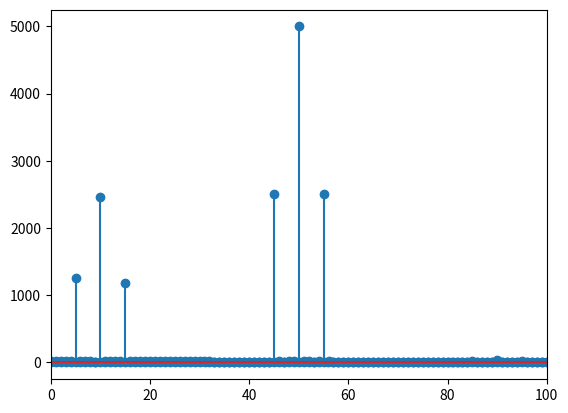

Write Python code to recreate this figure.
import numpy as np
import scipy.signal
from matplotlib import pyplot as plt
from numpy import pi as PI

def lpf(samples, cutoff_freq, sampling_freq):
    b, a = scipy.signal.butter(2, 2*cutoff_freq/sampling_freq, btype='lowpass')
    return scipy.signal.filtfilt(b,a,samples)

SAMPLING_FREQ = 10000
TIME = 1
FREQ_L = 5
FREQ_H = 50
FREQ_IF = 40

time = np.linspace(0, TIME, SAMPLING_FREQ*TIME)

sine_l = np.sin(2*PI*FREQ_L*time)+1
sine_h = np.sin(2*PI*FREQ_H*time)

sine_shifted = (sine_l)*sine_h

plt.plot(time, sine_l)
plt.show()

plt.plot(time, sine_h)
plt.show()

plt.plot(time, sine_l)
plt.plot(time, sine_shifted)
plt.show()



sig_spectrum = np.fft.fft(sine_shifted)
sig_spectrum = sig_spectrum[0:int(SAMPLING_FREQ*TIME/2)]
sig_spectrum_abs = np.absolute(sig_spectrum)
freqs = np.linspace(0, SAMPLING_FREQ/2, int(SAMPLING_FREQ/2*TIME))

sine_1 = np.sin(2*PI*(FREQ_H-FREQ_L)*time+np.angle(sig_spectrum[FREQ_H-FREQ_L]))
sine_2 = np.sin(2*PI*FREQ_H*time+np.angle(sig_spectrum[FREQ_H]))
sine_3 = np.sin(2*PI*(FREQ_H+FREQ_L)*time+np.angle(sig_spectrum[FREQ_H+FREQ_L]))
plt.plot(time, sine_1)
plt.show()
plt.plot(time, sine_2)
plt.show()
plt.plot(time, sine_3)
plt.show()
plt.plot(time, sine_1/2+sine_3/2+sine_2)
plt.show()

plt.stem(freqs, sig_spectrum_abs)
plt.xlim(0,100)
plt.show()

sine_if = np.sin(2*PI*FREQ_IF*time)
sine_unshifted = sine_shifted*sine_if
sine_lpf = lpf(sine_unshifted, 30, SAMPLING_FREQ)
plt.plot(sine_lpf)
plt.show()
sig_spectrum = np.fft.fft(sine_lpf)
# sig_spectrum = sig_spectrum[0:int(SAMPLING_FREQ*TIME/2)]
sig_spectrum_abs = np.absolute(sig_spectrum)
freqs = np.linspace(0, SAMPLING_FREQ/2, int(SAMPLING_FREQ/2*TIME))
plt.stem(sig_spectrum_abs)
plt.xlim(0,100)
plt.show()




